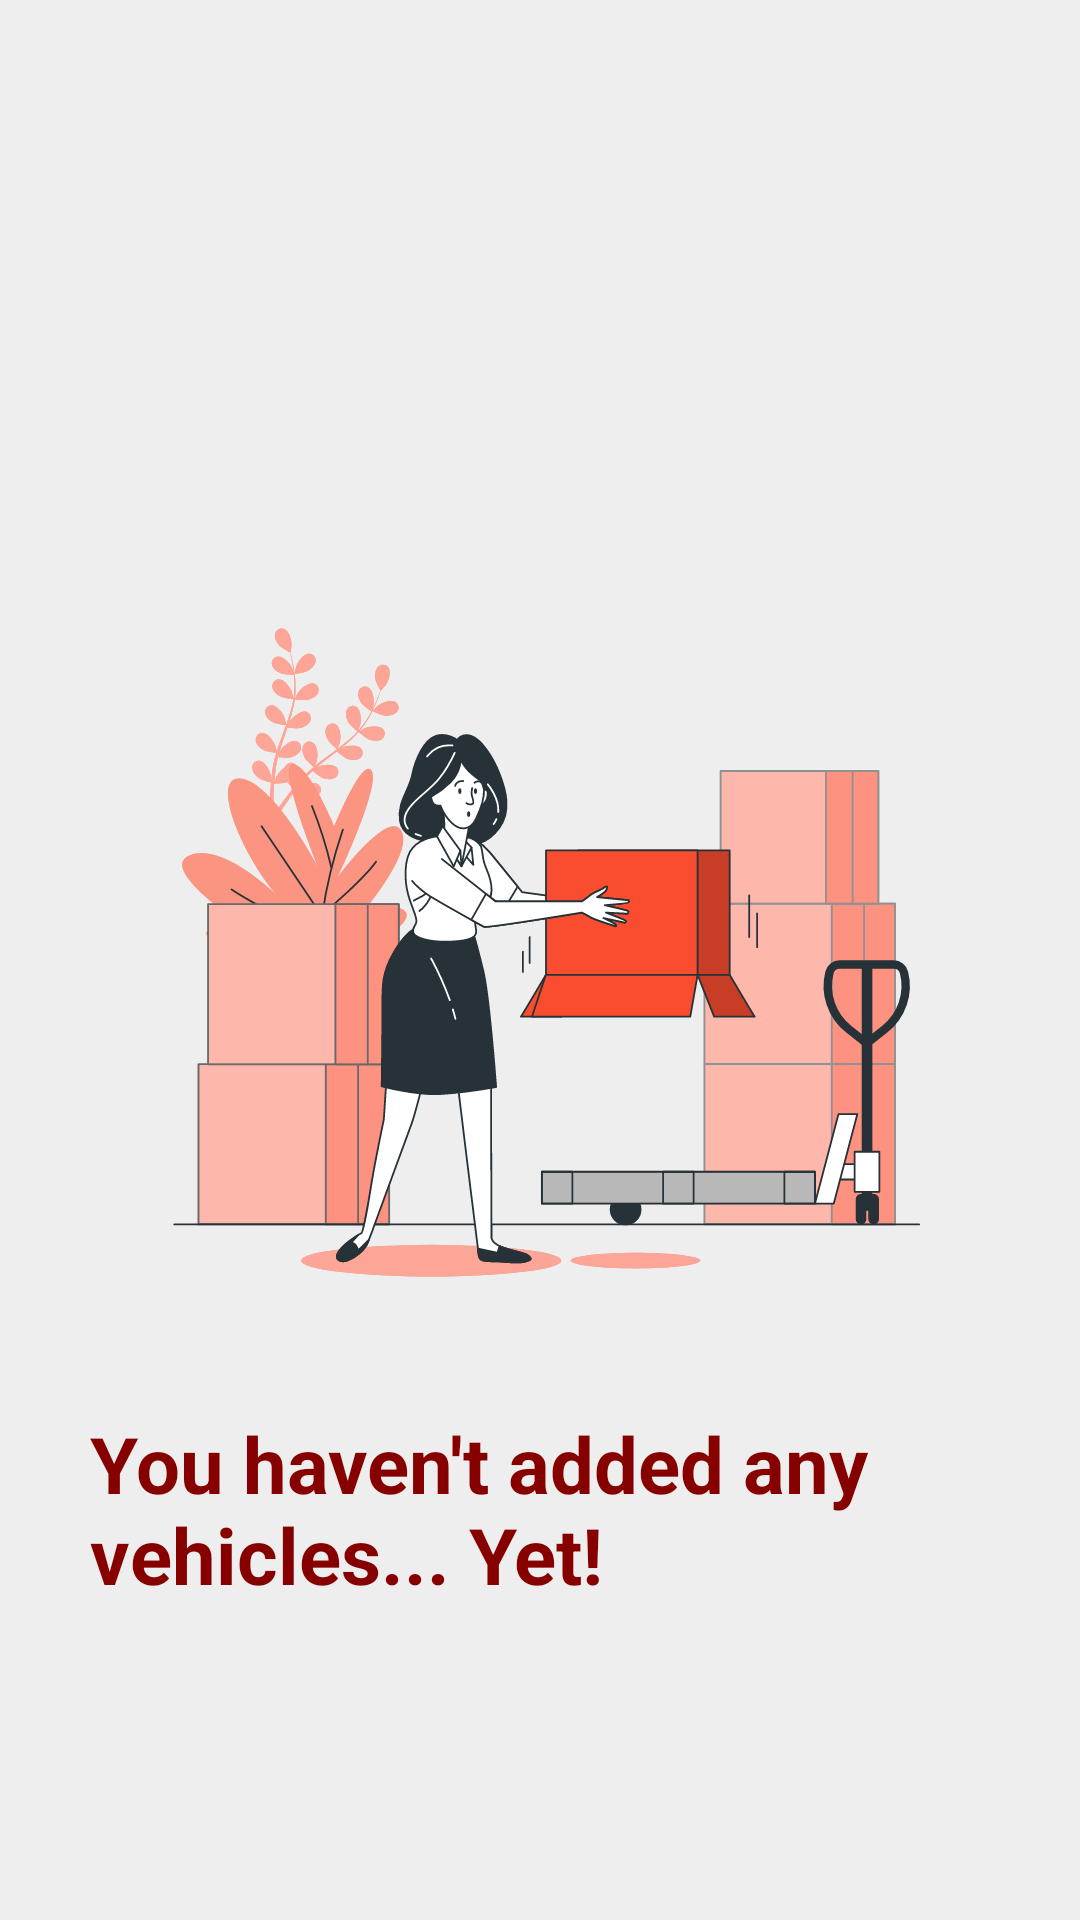

This screen was rendered from an Android layout file. Write that file and the resources it references.
<!-- AndroidManifest.xml: application theme Theme.Autoshare -->
<!-- res/layout/fragment_vehicle_select.xml -->
<?xml version="1.0" encoding="utf-8"?>
<layout xmlns:android="http://schemas.android.com/apk/res/android"
    xmlns:app="http://schemas.android.com/apk/res-auto"
    xmlns:tools="http://schemas.android.com/tools"
    tools:context=".ui.home.add.VehicleSelectFragment">

    <data>

        <variable
            name="vehicleSelectFragment"
            type="com.riteh.autoshare.ui.home.add.VehicleSelectFragment" />
    </data>


    <RelativeLayout
        android:layout_width="match_parent"
        android:layout_height="match_parent"
        android:background="@color/app_white">

        <ImageView
            android:id="@+id/iv_empty"
            android:layout_width="wrap_content"
            android:layout_height="wrap_content"
            android:layout_centerInParent="true"
            android:layout_marginHorizontal="30dp"
            android:translationZ="1dp"
            android:src="@drawable/ic_empty" />

        <TextView
            android:id="@+id/tv_empty"
            style="@style/HeadingsStyle"
            android:layout_width="match_parent"
            android:layout_height="wrap_content"
            android:translationZ="1dp"
            android:layout_marginTop="-100dp"
            android:layout_marginHorizontal="30dp"
            android:textColor="@color/dark_red"
            android:text="@string/you_haven_t_added_any_vehicles_yet"
            android:layout_below="@id/iv_empty" />

        <ScrollView
            android:layout_width="match_parent"
            android:layout_height="match_parent"
            android:background="@color/app_white">

            <RelativeLayout
                android:id="@+id/rl_wrapper"
                android:layout_width="match_parent"
                android:layout_height="wrap_content">

                <ImageView
                    android:id="@+id/iv_close"
                    android:layout_width="@dimen/nav_buttons"
                    android:layout_height="@dimen/nav_buttons"
                    android:layout_alignParentTop="true"
                    android:layout_alignParentEnd="true"
                    android:layout_marginStart="15dp"
                    android:layout_marginTop="15dp"
                    android:layout_marginEnd="15dp"
                    android:layout_marginBottom="15dp"
                    android:src="@drawable/ic_baseline_close_24"
                    app:tint="@color/basic_red" />

                <RelativeLayout
                    android:id="@+id/rl_vehicle_list"
                    android:layout_width="match_parent"
                    android:layout_height="wrap_content"
                    android:layout_below="@id/iv_close"
                    android:background="@color/app_white"
                    android:visibility="invisible">

                    <TextView
                        android:id="@+id/tv_heading"
                        style="@style/HeadingsStyle"
                        android:layout_width="wrap_content"
                        android:layout_height="wrap_content"
                        android:layout_alignParentTop="true"
                        android:layout_marginHorizontal="30dp"
                        android:layout_marginTop="0dp"
                        android:text="Select vehicle for rent"
                        android:textStyle="normal" />

                    <RelativeLayout
                        android:layout_width="match_parent"
                        android:layout_height="wrap_content"
                        android:layout_below="@id/tv_heading"
                        android:layout_marginTop="15dp">

                        <androidx.recyclerview.widget.RecyclerView
                            android:id="@+id/rv_vehicles"
                            android:layout_width="match_parent"
                            android:layout_height="wrap_content"
                            android:layout_alignParentTop="true"
                            android:layout_alignParentBottom="true"
                            tools:itemCount="6"
                            tools:listitem="@layout/vehicle_rent_layout" />
                    </RelativeLayout>

                </RelativeLayout>
            </RelativeLayout>
        </ScrollView>

    </RelativeLayout>

</layout>
<!-- res/layout/vehicle_rent_layout.xml (included above) -->
<?xml version="1.0" encoding="utf-8"?>
<RelativeLayout xmlns:android="http://schemas.android.com/apk/res/android"
    xmlns:app="http://schemas.android.com/apk/res-auto"
    android:id="@+id/cv_cardView"
    android:layout_width="wrap_content"
    android:layout_height="wrap_content"
    android:layout_marginVertical="15dp"
    android:background="@drawable/selector_white"
    android:clickable="true"
    android:focusable="true"
    android:padding="10dp"
    app:cardCornerRadius="10dp">


    <RelativeLayout
        android:id="@+id/rl_wrapper"
        android:layout_marginHorizontal="30dp"
        android:layout_width="match_parent"
        android:layout_height="wrap_content">

        <ImageView
            android:id="@+id/iv_image"
            android:layout_width="60dp"
            android:layout_height="60dp"
            android:contentDescription="Product image"
            android:src="@mipmap/ic_launcher" />

        <TextView
            android:id="@+id/tv_title"
            android:layout_width="wrap_content"
            android:layout_height="wrap_content"
            android:layout_centerVertical="true"
            android:layout_marginHorizontal="15dp"
            android:layout_toEndOf="@id/iv_image"
            android:ellipsize="end"
            android:maxLines="3"
            android:text="Vehicle name"
            android:textColor="@color/dark_grey"
            android:textSize="16sp"
            android:textStyle="bold" />

        <ImageView
            android:layout_width="wrap_content"
            android:layout_height="wrap_content"
            android:layout_alignParentEnd="true"
            android:layout_centerVertical="true"
            android:src="@drawable/ic_baseline_chevron_right_24"
            app:tint="@color/basic_red" />


    </RelativeLayout>

</RelativeLayout>
<!-- resources referenced by this layout -->
<resources>
  <color name="app_white">#eeeeee</color>
  <color name="basic_red">#bf0000</color>
  <color name="dark_grey">#111111</color>
  <color name="dark_red">#870000</color>
  <dimen name="nav_buttons">32dp</dimen>
  <!-- drawable ic_empty: vector/xml drawable (drawable, 40321 chars, omitted) -->
  <!-- drawable selector_white (drawable) -->
  <?xml version="1.0" encoding="utf-8"?>
  <selector xmlns:android="http://schemas.android.com/apk/res/android">
      <item android:drawable="@drawable/box_darker_white" android:state_pressed="true" /> 
      <item android:drawable="@drawable/box_darker_white" android:state_focused="true" /> 
      <item android:drawable="@drawable/box_white" /> 
  </selector>
  <!-- mipmap ic_launcher: png bitmap (mipmap-hdpi, 2803 bytes) -->
  <string name="you_haven_t_added_any_vehicles_yet">You haven\'t added any vehicles... Yet!</string>
  <style name="HeadingsStyle" parent="Theme.Autoshare">
          <item name="android:layout_width">wrap_content</item>
          <item name="android:layout_height">wrap_content</item>
          <item name="android:layout_marginTop">30dp</item>
          <item name="android:textSize">26sp</item>
          <item name="android:textColor">@color/dark_grey</item>
          <item name="android:textStyle">bold</item>
      </style>
  <style name="Theme.Autoshare" parent="Theme.MaterialComponents.Light.NoActionBar">
          
          <item name="colorPrimary">#bf0000</item>
          <item name="colorPrimaryVariant">#870000</item>
          <item name="colorOnPrimary">#dddddd</item>
          <item name="colorSurface">#eeeeee</item>
          <item name="colorError">#fa4c2e</item>
          
          <item name="colorSecondary">#444444</item>
          <item name="colorSecondaryVariant">#1d1d1d</item>
          <item name="colorOnSecondary">#111111</item>
          
          <item name="android:statusBarColor" tools:targetApi="l">#bf0000</item>
          
  
          <item name="colorPrimaryDark">#870000</item>
  
          <item name="android:windowDrawsSystemBarBackgrounds">true</item>
  
      </style>
  <!-- drawable box_darker_white (drawable) -->
  <?xml version="1.0" encoding="utf-8"?>
  <shape xmlns:android="http://schemas.android.com/apk/res/android">
      <solid android:color="@color/darker_app_white"/>
      <padding android:left="0dp" android:top="0dp" android:right="0dp" android:bottom="0dp" />
  </shape>
  <!-- drawable box_white (drawable) -->
  <?xml version="1.0" encoding="utf-8"?>
  <shape xmlns:android="http://schemas.android.com/apk/res/android">
      <solid android:color="@color/app_white"/>
      <padding android:left="0dp" android:top="0dp" android:right="0dp" android:bottom="0dp" />
  </shape>
  <color name="darker_app_white">#dddddd</color>
</resources>
